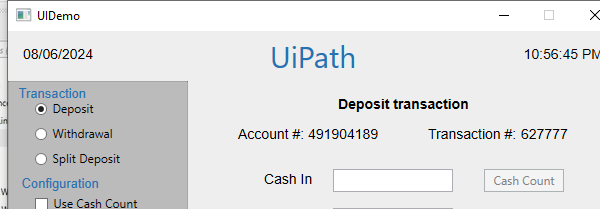
Task: Robotic Enterprise Framework
Workflow: Process

Step 1: Attach Window 'uidemo.exe  UIDemo' on the element in window 'UIDemo*' (uidemo.exe)

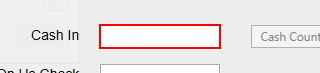
Step 2: type [in_TransactionItem(0).ToString] into 'cashintb'

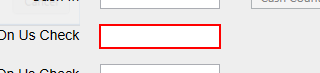
Step 3: type [in_TransactionItem(1).ToString] into 'onustb'

Step 4: type [in_TransactionItem(2).ToString] into 'notonustb' (no picture)

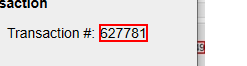
Step 5: get-text from 'transnrlabel'

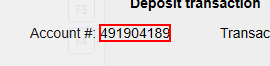
Step 6: get-text from the text

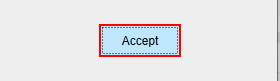
Step 7: click on the push button 'Accept'
